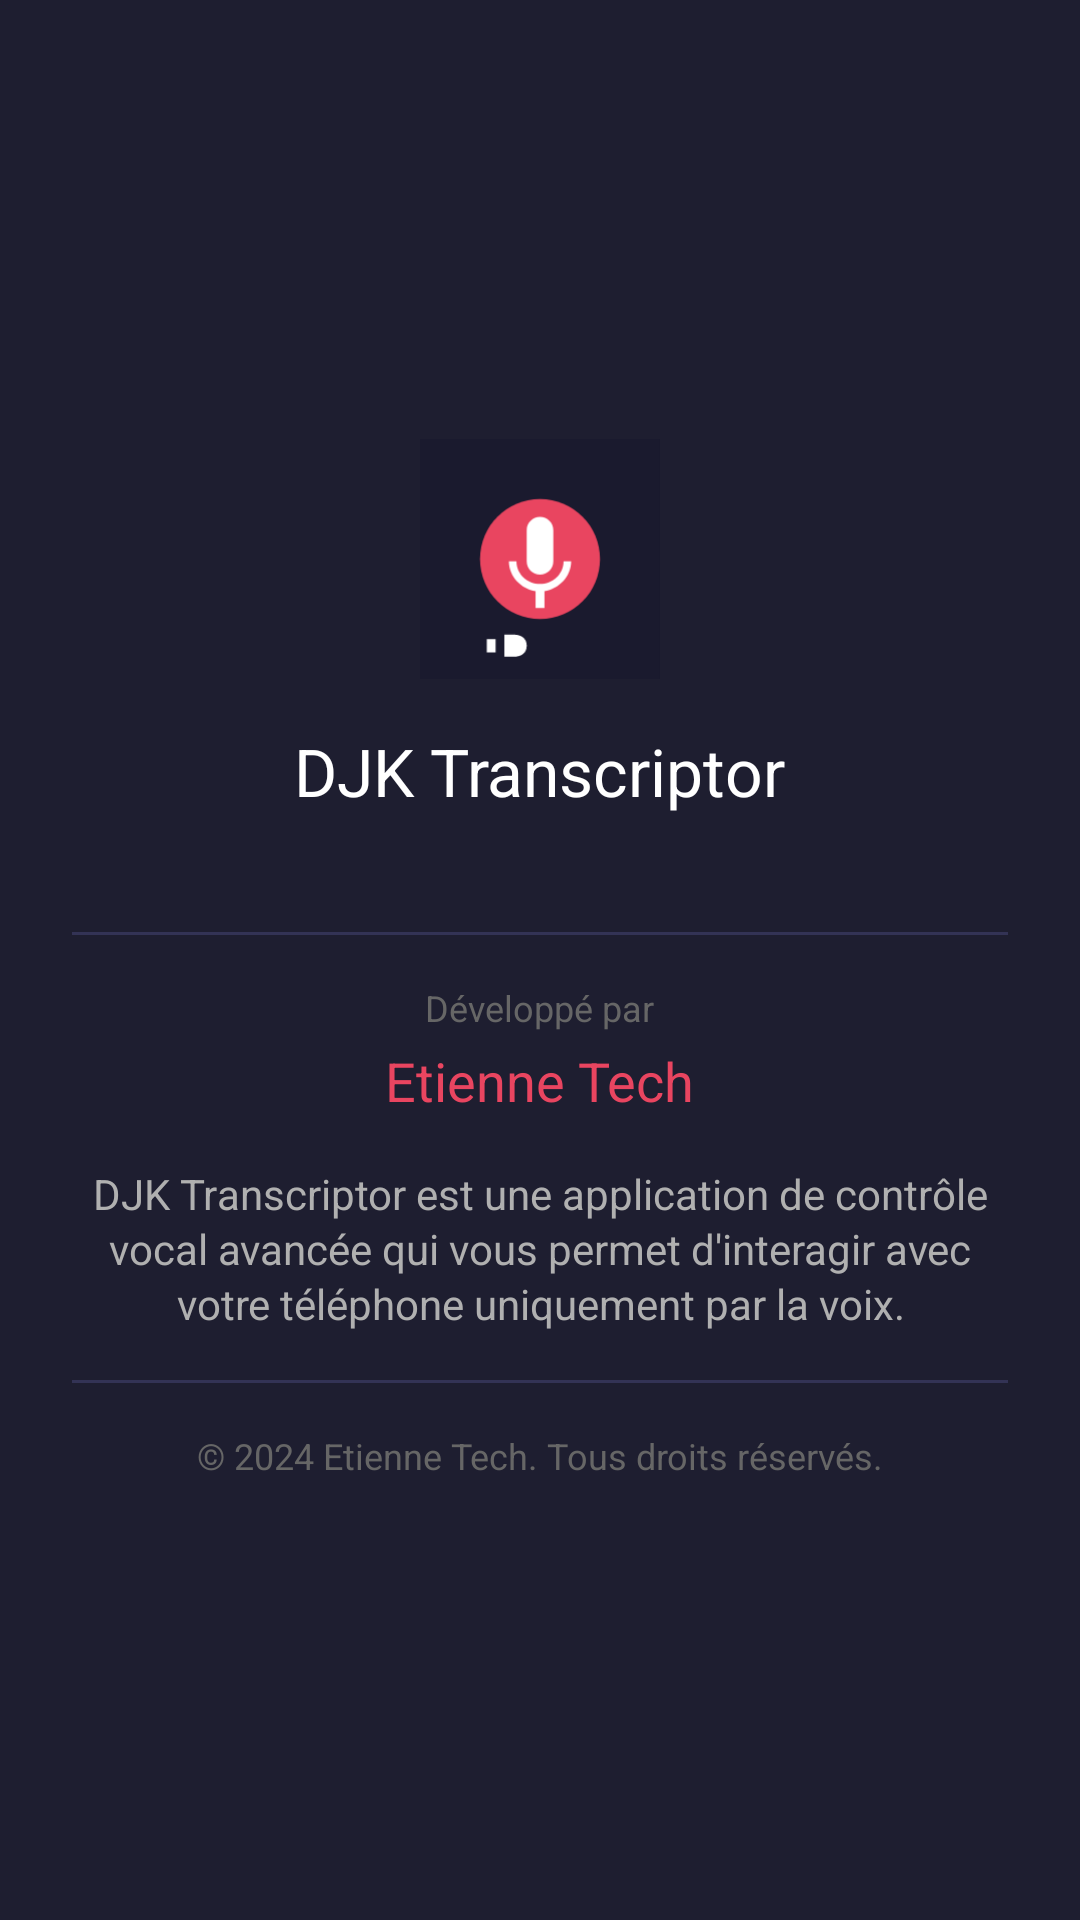

Reconstruct the res/layout file that produces this screen, plus the resources it refers to.
<!-- AndroidManifest.xml: application theme Theme.DJKTranscriptor -->
<!-- res/layout/dialog_about.xml -->
<?xml version="1.0" encoding="utf-8"?>
<LinearLayout xmlns:android="http://schemas.android.com/apk/res/android"
    android:layout_width="match_parent"
    android:layout_height="wrap_content"
    android:orientation="vertical"
    android:gravity="center"
    android:padding="24dp"
    android:background="@color/surface">

    <ImageView
        android:id="@+id/ivLogo"
        android:layout_width="80dp"
        android:layout_height="80dp"
        android:src="@drawable/ic_launcher_foreground"
        android:contentDescription="@string/app_name" />

    <TextView
        android:layout_width="wrap_content"
        android:layout_height="wrap_content"
        android:layout_marginTop="16dp"
        android:text="@string/app_name"
        android:textColor="@color/text_primary"
        android:textSize="22sp"
        android:fontFamily="sans-serif-bold" />

    <TextView
        android:id="@+id/tvVersion"
        android:layout_width="wrap_content"
        android:layout_height="wrap_content"
        android:layout_marginTop="4dp"
        android:textColor="@color/text_secondary"
        android:textSize="14sp" />

    <View
        android:layout_width="match_parent"
        android:layout_height="1dp"
        android:layout_marginVertical="16dp"
        android:background="@color/divider" />

    <TextView
        android:layout_width="wrap_content"
        android:layout_height="wrap_content"
        android:text="@string/about_developed_by"
        android:textColor="@color/text_hint"
        android:textSize="12sp" />

    <TextView
        android:layout_width="wrap_content"
        android:layout_height="wrap_content"
        android:layout_marginTop="4dp"
        android:text="@string/about_company"
        android:textColor="@color/accent"
        android:textSize="18sp"
        android:fontFamily="sans-serif-bold" />

    <TextView
        android:layout_width="match_parent"
        android:layout_height="wrap_content"
        android:layout_marginTop="16dp"
        android:text="@string/about_description"
        android:textColor="@color/text_secondary"
        android:textSize="14sp"
        android:gravity="center"
        android:lineSpacingExtra="2dp" />

    <View
        android:layout_width="match_parent"
        android:layout_height="1dp"
        android:layout_marginVertical="16dp"
        android:background="@color/divider" />

    <TextView
        android:layout_width="wrap_content"
        android:layout_height="wrap_content"
        android:text="@string/about_rights"
        android:textColor="@color/text_hint"
        android:textSize="12sp" />

</LinearLayout>
<!-- resources referenced by this layout -->
<resources>
  <color name="accent">#E94560</color>
  <color name="divider">#333355</color>
  <color name="surface">#1E1E30</color>
  <color name="text_hint">#666666</color>
  <color name="text_primary">#FFFFFF</color>
  <color name="text_secondary">#B0B0B0</color>
  <!-- drawable ic_launcher_foreground (drawable) -->
  <?xml version="1.0" encoding="utf-8"?>
  <vector xmlns:android="http://schemas.android.com/apk/res/android"
      android:width="108dp"
      android:height="108dp"
      android:viewportWidth="108"
      android:viewportHeight="108">
      
      <path
          android:fillColor="#1A1A2E"
          android:pathData="M0,0h108v108H0z" />
      
      <path
          android:fillColor="#E94560"
          android:pathData="M54,27 C68.91,27 81,39.09 81,54 C81,68.91 68.91,81 54,81 C39.09,81 27,68.91 27,54 C27,39.09 39.09,27 54,27z" />
      
      <path
          android:fillColor="#FFFFFF"
          android:pathData="M54,61c3.31,0 6,-2.69 6,-6V41c0,-3.31 -2.69,-6 -6,-6s-6,2.69 -6,6v14C48,58.31 50.69,61 54,61zM64.6,55c0,6 -5.08,10.2 -10.6,10.2S43.4,61 43.4,55H40c0,6.82 5.44,12.46 12,13.44V76h4v-7.56c6.56,-0.98 12,-6.62 12,-13.44H64.6z" />
      
      <path
          android:fillColor="#FFFFFF"
          android:pathData="M30,90 L34,90 L34,96 L30,96z M38,88 L42,88 C46,88 48,90 48,93 C48,96 46,98 42,98 L38,98z" />
  </vector>
  <string name="about_company">Etienne Tech</string>
  <string name="about_description">DJK Transcriptor est une application de contrôle vocal avancée qui vous permet d\'interagir avec votre téléphone uniquement par la voix.</string>
  <string name="about_developed_by">Développé par</string>
  <string name="about_rights">© 2024 Etienne Tech. Tous droits réservés.</string>
  <string name="app_name">DJK Transcriptor</string>
  <style name="Theme.DJKTranscriptor" parent="Theme.MaterialComponents.DayNight.NoActionBar">
          <item name="colorPrimary">@color/primary</item>
          <item name="colorPrimaryDark">@color/primary_dark</item>
          <item name="colorAccent">@color/accent</item>
          <item name="android:windowBackground">@color/primary</item>
          <item name="android:statusBarColor">@color/primary_dark</item>
          <item name="android:navigationBarColor">@color/primary_dark</item>
          <item name="android:windowLightStatusBar">false</item>
          <item name="android:windowLightNavigationBar">false</item>
      </style>
  <color name="primary">#1A1A2E</color>
  <color name="primary_dark">#0F0F1A</color>
</resources>
